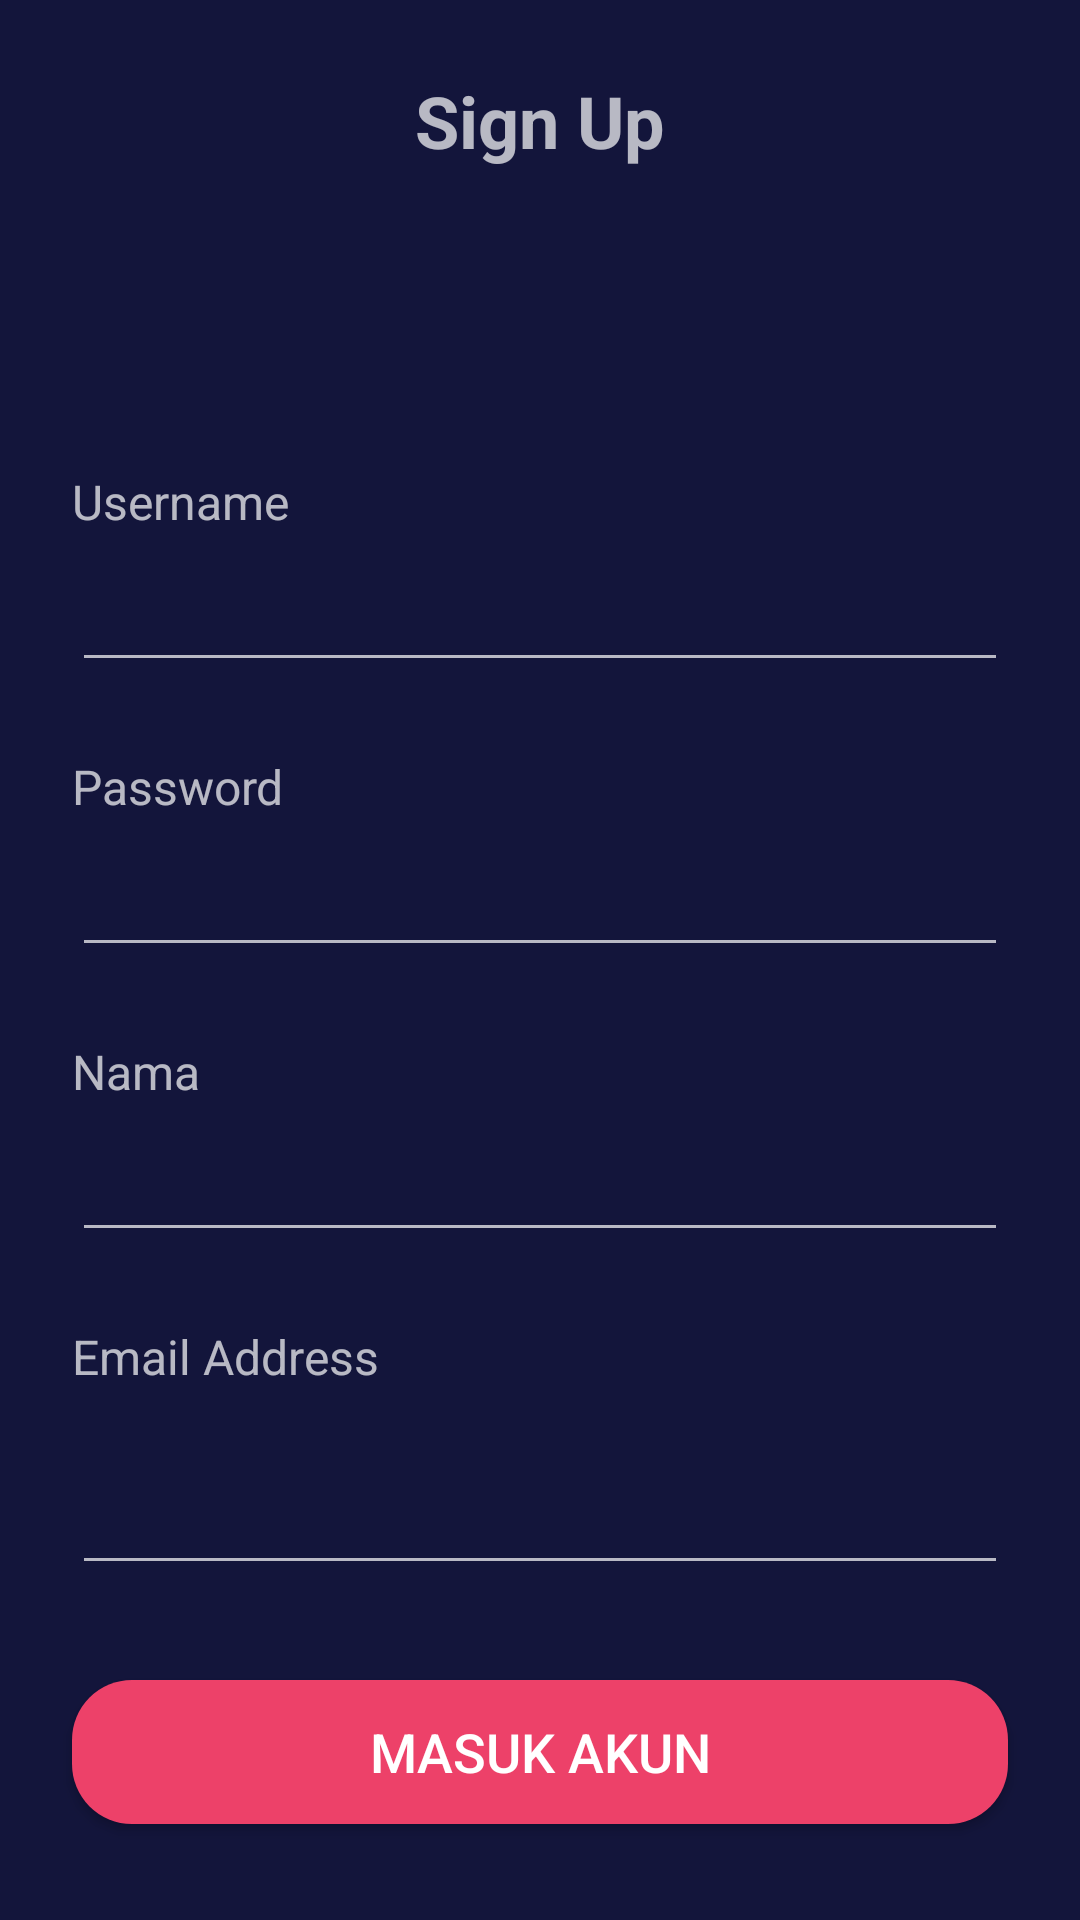

Write the Android layout XML for this screen, with the resource values it uses.
<!-- AndroidManifest.xml: application theme Theme.MOVApps -->
<!-- res/layout/activity_sign_up.xml -->
<?xml version="1.0" encoding="utf-8"?>
<androidx.constraintlayout.widget.ConstraintLayout xmlns:android="http://schemas.android.com/apk/res/android"
    xmlns:app="http://schemas.android.com/apk/res-auto"
    xmlns:tools="http://schemas.android.com/tools"
    android:layout_width="match_parent"
    android:layout_height="match_parent"
    android:background="@color/color_background"
    tools:context=".ui.SignUpActivity">

    <ImageView
        android:id="@+id/imageBack"
        android:layout_width="wrap_content"
        android:layout_height="wrap_content"
        android:layout_marginStart="24dp"
        android:layout_marginTop="32dp"
        app:layout_constraintStart_toStartOf="parent"
        app:layout_constraintTop_toTopOf="parent"
        app:srcCompat="@drawable/ic_baseline_keyboard_white" />

    <Button
        android:id="@+id/btnMasukAkun"
        android:layout_width="match_parent"
        android:layout_height="wrap_content"
        android:layout_marginStart="24dp"
        android:layout_marginEnd="24dp"
        android:layout_marginBottom="32dp"
        android:background="@drawable/shapes_button_primary"
        android:text="MASUK AKUN"
        android:textColor="@color/white"
        android:textSize="18sp"
        app:layout_constraintBottom_toBottomOf="parent"
        app:layout_constraintEnd_toEndOf="parent"
        app:layout_constraintStart_toStartOf="parent" />

    <TextView
        android:id="@+id/textView3"
        android:layout_width="wrap_content"
        android:layout_height="wrap_content"
        android:layout_marginTop="24dp"
        android:gravity="center"
        android:text="Sign Up"
        android:textSize="24dp"
        android:textStyle="bold"
        app:layout_constraintEnd_toEndOf="parent"
        app:layout_constraintStart_toStartOf="parent"
        app:layout_constraintTop_toTopOf="parent" />

    <TextView
        android:id="@+id/textView4"
        android:layout_width="wrap_content"
        android:layout_height="wrap_content"
        android:layout_marginStart="24dp"
        android:layout_marginTop="100dp"
        android:text="Username"
        android:textSize="16sp"
        app:layout_constraintStart_toStartOf="parent"
        app:layout_constraintTop_toBottomOf="@+id/textView3" />

    <EditText
        android:id="@+id/etUsername"
        android:layout_width="match_parent"
        android:layout_height="wrap_content"
        android:layout_marginStart="24dp"
        android:layout_marginTop="8dp"
        android:layout_marginEnd="24dp"
        android:ems="10"
        android:inputType="textPersonName"
        app:layout_constraintEnd_toEndOf="parent"
        app:layout_constraintHorizontal_bias="0.5"
        app:layout_constraintStart_toStartOf="parent"
        app:layout_constraintTop_toBottomOf="@+id/textView4"
        tools:text="khozinnzx" />

    <TextView
        android:id="@+id/textView5"
        android:layout_width="wrap_content"
        android:layout_height="wrap_content"
        android:layout_marginStart="24dp"
        android:layout_marginTop="24dp"
        android:text="Password"
        android:textSize="16sp"
        app:layout_constraintStart_toStartOf="parent"
        app:layout_constraintTop_toBottomOf="@+id/etUsername" />

    <EditText
        android:id="@+id/etPassword"
        android:layout_width="match_parent"
        android:layout_height="wrap_content"
        android:layout_marginStart="24dp"
        android:layout_marginTop="8dp"
        android:layout_marginEnd="24dp"
        android:ems="10"
        android:inputType="textPassword"
        app:layout_constraintEnd_toEndOf="parent"
        app:layout_constraintHorizontal_bias="0.5"
        app:layout_constraintStart_toStartOf="parent"
        app:layout_constraintTop_toBottomOf="@+id/textView5"
        tools:text="passwordkuuuuuuuuuu" />

    <TextView
        android:id="@+id/textView6"
        android:layout_width="wrap_content"
        android:layout_height="wrap_content"
        android:layout_marginStart="24dp"
        android:layout_marginTop="24dp"
        android:text="Nama"
        android:textSize="16sp"
        app:layout_constraintStart_toStartOf="parent"
        app:layout_constraintTop_toBottomOf="@+id/etPassword" />

    <EditText
        android:id="@+id/etNama"
        android:layout_width="match_parent"
        android:layout_height="wrap_content"
        android:layout_marginStart="24dp"
        android:layout_marginTop="8dp"
        android:layout_marginEnd="24dp"
        android:ems="10"
        android:inputType="textPersonName"
        app:layout_constraintEnd_toEndOf="parent"
        app:layout_constraintHorizontal_bias="0.5"
        app:layout_constraintStart_toStartOf="parent"
        app:layout_constraintTop_toBottomOf="@+id/textView6"
        tools:text="Mochammad Khozinudin" />

    <TextView
        android:id="@+id/textView7"
        android:layout_width="wrap_content"
        android:layout_height="wrap_content"
        android:layout_marginStart="24dp"
        android:layout_marginTop="24dp"
        android:text="Email Address"
        android:textSize="16sp"
        app:layout_constraintStart_toStartOf="parent"
        app:layout_constraintTop_toBottomOf="@+id/etNama" />

    <EditText
        android:id="@+id/etEmail"
        android:layout_width="match_parent"
        android:layout_height="wrap_content"
        android:layout_marginStart="24dp"
        android:layout_marginTop="24dp"
        android:layout_marginEnd="24dp"
        android:ems="10"
        android:inputType="textEmailAddress"
        app:layout_constraintEnd_toEndOf="parent"
        app:layout_constraintStart_toStartOf="parent"
        app:layout_constraintTop_toBottomOf="@+id/textView7"
        tools:text="khozinnzx@gmail.com" />

    <ProgressBar
        android:id="@+id/progressBar"
        style="?android:attr/progressBarStyle"
        android:layout_width="wrap_content"
        android:layout_height="wrap_content"
        android:visibility="gone"
        android:layout_marginBottom="32dp"
        app:layout_constraintBottom_toBottomOf="parent"
        app:layout_constraintEnd_toEndOf="@+id/btnMasukAkun"
        app:layout_constraintStart_toStartOf="@+id/btnMasukAkun" />



</androidx.constraintlayout.widget.ConstraintLayout>
<!-- resources referenced by this layout -->
<resources>
  <color name="color_background">#13153B</color>
  <color name="white">#FFFFFFFF</color>
  <!-- drawable shapes_button_primary (drawable) -->
  <?xml version="1.0" encoding="utf-8"?>
  <shape xmlns:android="http://schemas.android.com/apk/res/android"
      android:shape="rectangle">
  
      <solid android:color="@color/color_red"/>
      <corners android:radius="20dp"/>
  
  </shape>
  <style name="Theme.MOVApps" parent="Theme.AppCompat.NoActionBar">
          
          <item name="colorPrimary">@color/purple_500</item>
          <item name="colorPrimaryVariant">@color/purple_700</item>
          <item name="colorOnPrimary">@color/white</item>
          
          <item name="colorSecondary">@color/teal_200</item>
          <item name="colorSecondaryVariant">@color/teal_700</item>
          <item name="colorOnSecondary">@color/black</item>
          
          <item name="android:statusBarColor" tools:targetApi="l">?attr/colorPrimaryVariant</item>
          
          <item name="android:windowBackground">@color/black</item>
      </style>
  <color name="color_red">#ed4169</color>
  <color name="purple_500">#FF6200EE</color>
  <color name="purple_700">#FF3700B3</color>
  <color name="teal_200">#FF03DAC5</color>
  <color name="teal_700">#FF018786</color>
  <color name="black">#FF000000</color>
</resources>
